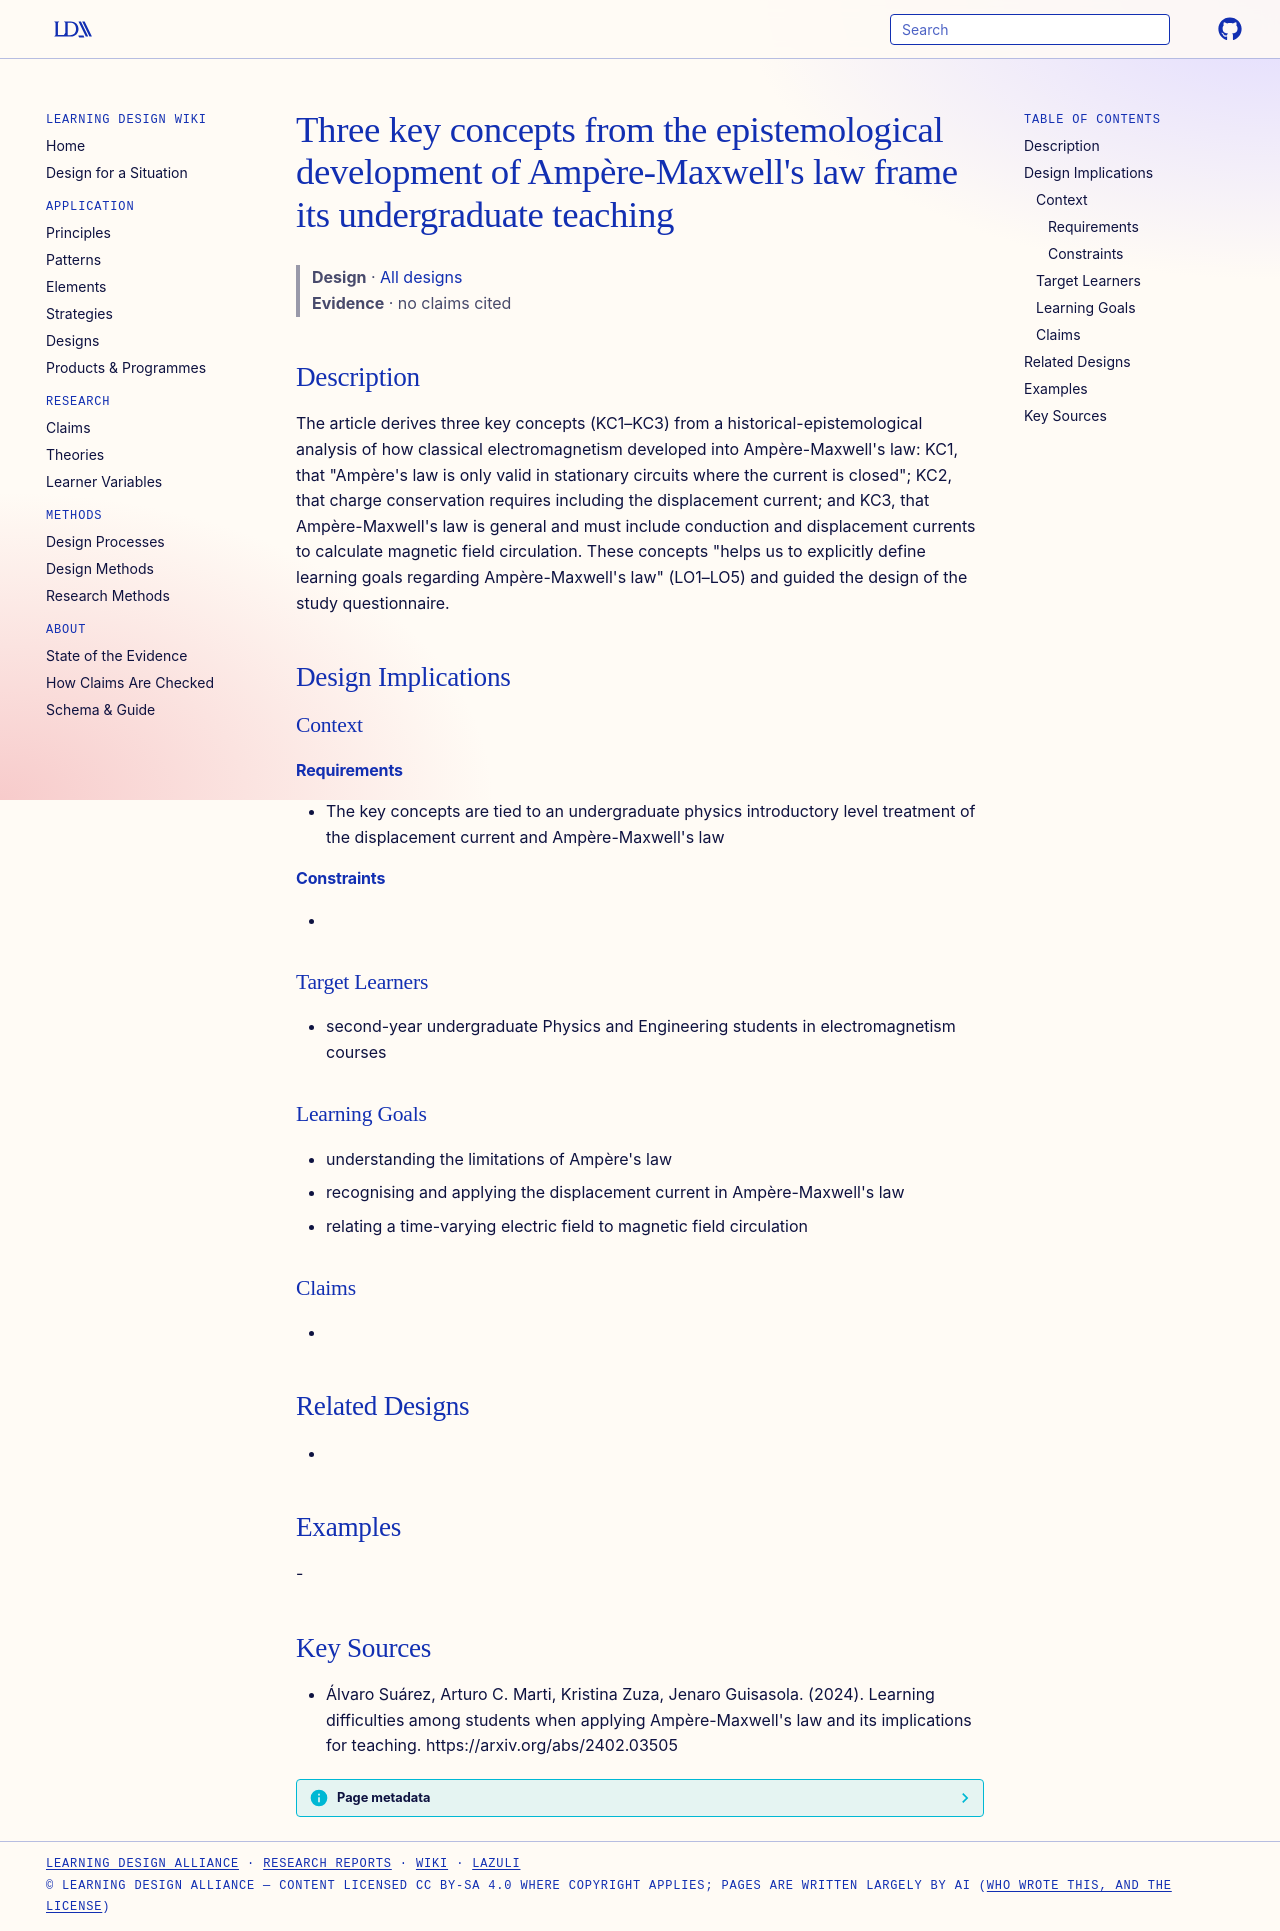

repository: Learning-Design-Alliance/learning-wiki · page: designs/ampere-maxwell-key-concepts-epistemological-analysis/index.html · generator: mkdocs

---
type: design
id: ampere-maxwell-key-concepts-epistemological-analysis
title: "Three key concepts from the epistemological development of Ampère-Maxwell's law frame its undergraduate teaching"
description: "The article derives three key concepts (KC1–KC3) from a historical-epistemological analysis of how classical electromagnetism developed into Ampère-Maxwell's law: KC1, that \"Ampère's law is only valid in stationary ci..."
status: review
generated:
  by: "process:settle-candidates"
  at: 2026-11-20
sources:
  - id: álvaro-suárez-2024
    resource: "https://arxiv.org/abs/2402.03505"
    title: "Álvaro Suárez, Arturo C. Marti, Kristina Zuza, Jenaro Guisasola. (2024). Learning difficulties among students when applying Ampère-Maxwell's law and its implications for teaching. https://arxiv.org/abs/2402.03505"
    author: Álvaro Suárez, Arturo C. Marti, Kristina Zuza, Jenaro Guisasola
---

# Three key concepts from the epistemological development of Ampère-Maxwell's law frame its undergraduate teaching

> **Design** · [All designs](index.md)
> **Evidence** · no claims cited

## Description
The article derives three key concepts (KC1–KC3) from a historical-epistemological analysis of how classical electromagnetism developed into Ampère-Maxwell's law: KC1, that "Ampère's law is only valid in stationary circuits where the current is closed"; KC2, that charge conservation requires including the displacement current; and KC3, that Ampère-Maxwell's law is general and must include conduction and displacement currents to calculate magnetic field circulation. These concepts "helps us to explicitly define learning goals regarding Ampère-Maxwell's law" (LO1–LO5) and guided the design of the study questionnaire.

## Design Implications

### Context
#### Requirements
- The key concepts are tied to an undergraduate physics introductory level treatment of the displacement current and Ampère-Maxwell's law
#### Constraints
- 

### Target Learners
- second-year undergraduate Physics and Engineering students in electromagnetism courses

### Learning Goals
- understanding the limitations of Ampère's law
- recognising and applying the displacement current in Ampère-Maxwell's law
- relating a time-varying electric field to magnetic field circulation

### Claims
- 

## Related Designs
- 

## Examples
-

## Key Sources
- Álvaro Suárez, Arturo C. Marti, Kristina Zuza, Jenaro Guisasola. (2024). Learning difficulties among students when applying Ampère-Maxwell's law and its implications for teaching. https://arxiv.org/abs/2402.03505
